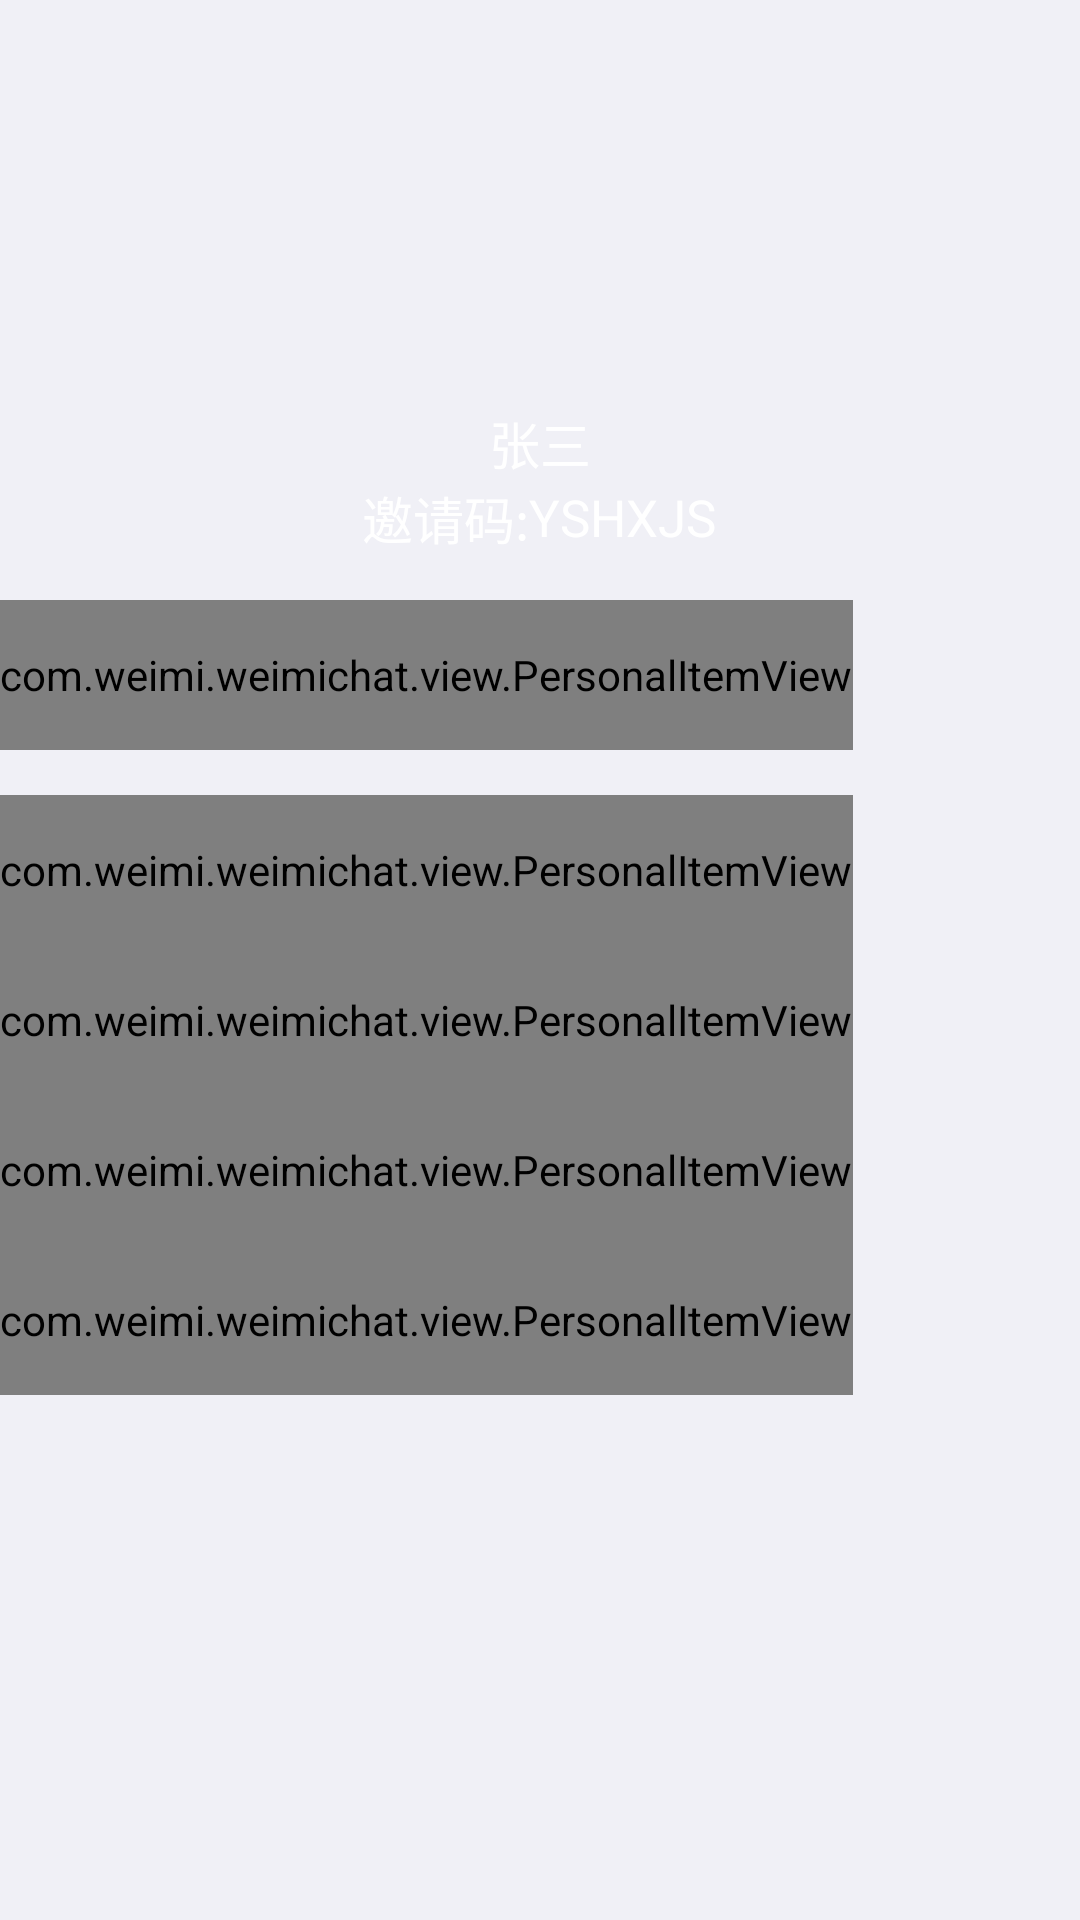

Here is an Android app screen rendered from its layout file. Give the layout XML and the strings, colors and styles it references.
<!-- AndroidManifest.xml: application theme AppTheme.NoActionBar -->
<!-- res/layout/fragment_personal.xml -->
<?xml version="1.0" encoding="utf-8"?>
<LinearLayout xmlns:android="http://schemas.android.com/apk/res/android"
    xmlns:yxl="http://schemas.android.com/apk/res-auto"
    android:layout_width="match_parent"
    android:layout_height="match_parent"
    android:background="@color/weiMi_bg"
    android:orientation="vertical">

    <RelativeLayout
        android:layout_width="match_parent"
        android:layout_height="wrap_content">

        <ImageView
            android:id="@+id/iv_blur"
            android:layout_width="match_parent"
            android:layout_height="200dp" />

        <ImageView
            android:id="@+id/iv_avatar"
            android:layout_width="80dp"
            android:layout_height="80dp"
            android:layout_centerInParent="true" />
        <LinearLayout
            android:layout_width="match_parent"
            android:layout_height="wrap_content"
            android:layout_alignBottom="@id/iv_blur"
            android:orientation="vertical"
            android:layout_marginBottom="15dp"
            android:gravity="center">
            <TextView
                android:id="@+id/user_name"
                android:layout_width="wrap_content"
                android:layout_height="wrap_content"
                android:textSize="17sp"
                android:textColor="@color/white"
                android:text="张三"/>
            <LinearLayout
                android:layout_width="match_parent"
                android:layout_height="wrap_content"
                android:gravity="center">
            <TextView
                android:id="@+id/label"
                android:layout_below="@id/user_name"
                android:layout_width="wrap_content"
                android:layout_height="wrap_content"
                android:textSize="17sp"
                android:textColor="@color/white"
                android:text="邀请码:"/>
            <TextView
                android:id="@+id/checkCode"
                android:layout_below="@id/user_name"
                android:layout_alignLeft="@id/label"
                android:layout_width="wrap_content"
                android:layout_height="wrap_content"
                android:textSize="17sp"
                android:textColor="@color/white"
                android:text="YSHXJS"/>
            </LinearLayout>
        </LinearLayout>

    </RelativeLayout>

    <com.weimi.weimichat.view.PersonalItemView
        android:id="@+id/signName"
        android:layout_width="wrap_content"
        android:layout_height="50dp"
        yxl:left_icon="@drawable/ic_sex"
        yxl:left_text="我的积分"
        yxl:right_text="" />

    <com.weimi.weimichat.view.PersonalItemView
        android:id="@+id/userInfo"
        android:layout_width="wrap_content"
        android:layout_marginTop="15dp"
        android:layout_height="50dp"
        yxl:left_icon="@drawable/ic_nick_name"
        yxl:left_text="个人信息"
        yxl:right_text=""
        />

    <com.weimi.weimichat.view.PersonalItemView
        android:id="@+id/pass"
        android:layout_width="wrap_content"
        android:layout_height="50dp"
        yxl:left_icon="@drawable/ic_pass"
        yxl:left_text="修改密码"
        yxl:right_text="" />
    <com.weimi.weimichat.view.PersonalItemView
        android:id="@+id/about"
        android:layout_width="wrap_content"
        android:layout_height="50dp"
        yxl:left_icon="@drawable/ic_about"
        yxl:left_text="版本"
        yxl:right_text=""
        yxl:show_right_arrow="false"/>
    <com.weimi.weimichat.view.PersonalItemView
        android:id="@+id/exitLogin"
        android:layout_width="wrap_content"
        android:layout_height="50dp"
        yxl:left_icon="@drawable/ic_sign_name"
        yxl:left_text="退出"
        yxl:right_text="" />
</LinearLayout>
<!-- resources referenced by this layout -->
<resources>
  <color name="weiMi_bg">#f0f0f6</color>
  <color name="white">#ffffff</color>
  <style name="AppTheme.NoActionBar">
          <item name="windowActionBar">false</item>
          <item name="windowNoTitle">true</item>
      </style>
</resources>
